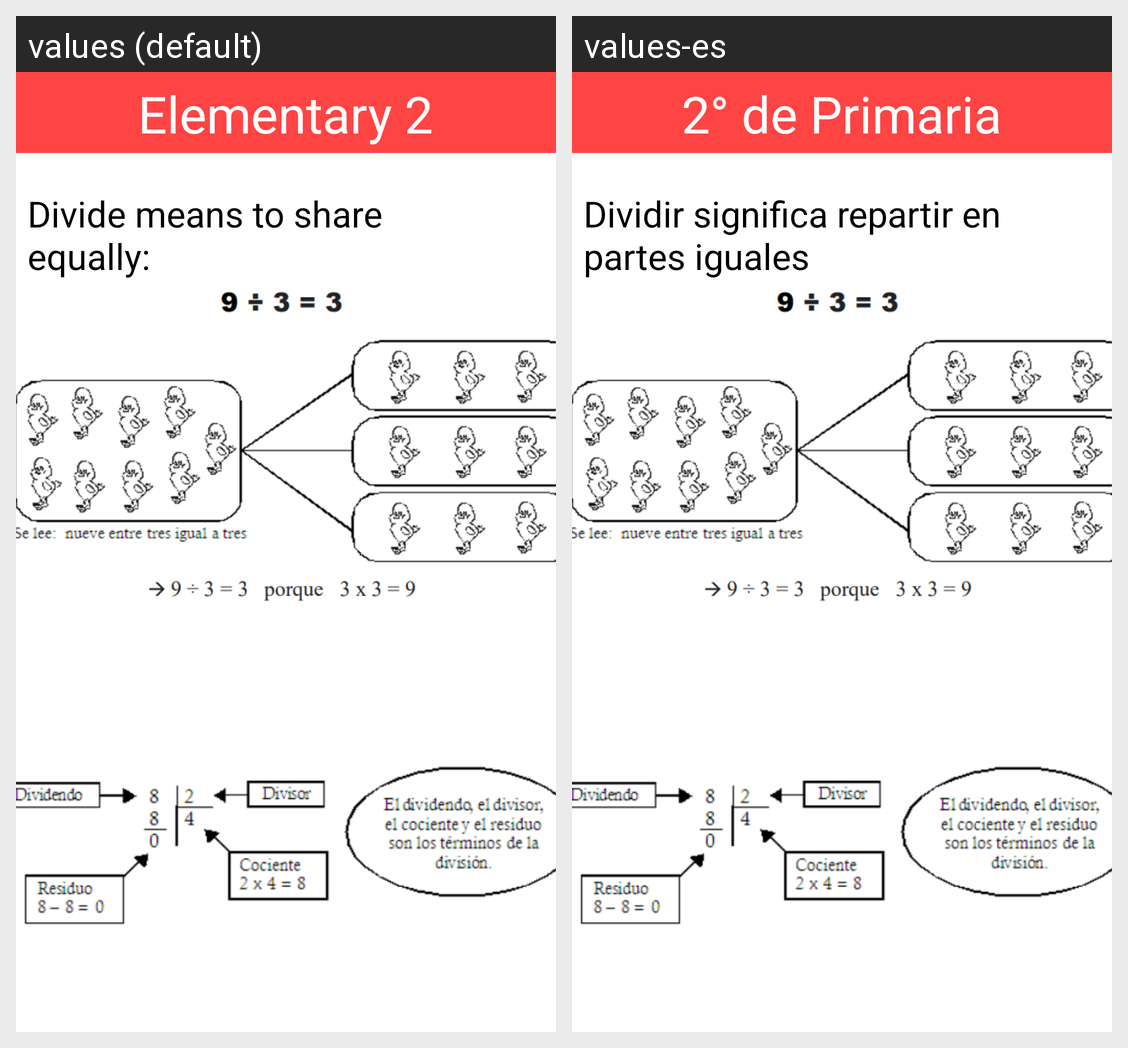

The same Android screen rendered under two of its app's locales, left to right. List the strings drawn on it with the default value and each locale's translation.
Android screen res/layout/activity_course_elementary2_division.xml rendered under 2 locales, left to right: values (default), values-es. Device: Nexus 5 (rendered at 1080×1920; each locale shown at half size, 540×960, under a caption strip naming it); theme Theme.FunSpeak.
Strings drawn on this screen, with the default value and each locale's value (text and hints the layout hard-codes, and strings that could not be matched under every locale, appear in the picture but are not listed):

verbs
  values: Elementary 2
  values-es: 2° de Primaria

divexp
  values: Divide means to share equally:
  values-es: Dividir significa repartir en partes iguales
